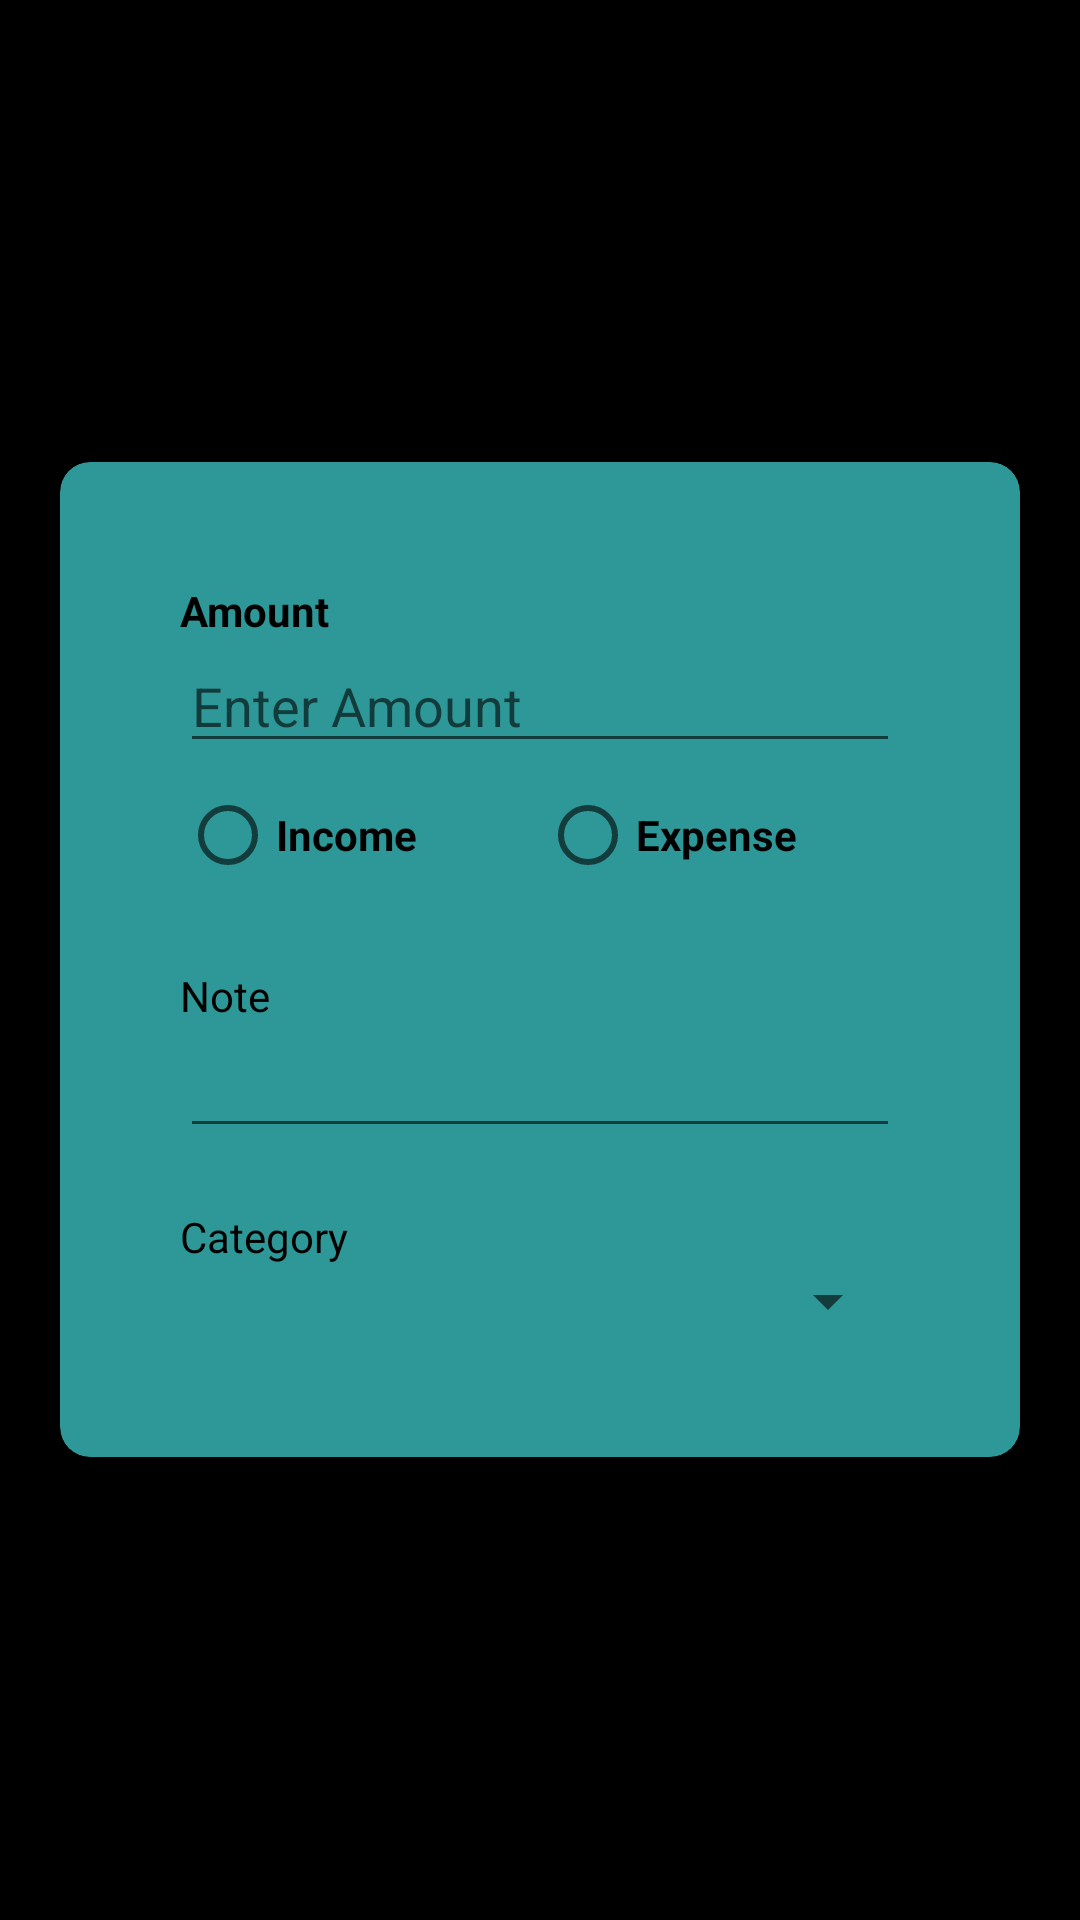

Reconstruct the res/layout file that produces this screen, plus the resources it refers to.
<!-- AndroidManifest.xml: application theme Theme.ExpenseManager -->
<!-- res/layout/activity_add_expense.xml -->
<?xml version="1.0" encoding="utf-8"?>
<LinearLayout xmlns:android="http://schemas.android.com/apk/res/android"
    xmlns:app="http://schemas.android.com/apk/res-auto"
    xmlns:tools="http://schemas.android.com/tools"
    android:layout_width="match_parent"
    android:layout_height="match_parent"
    android:background="@color/black"
    android:padding="10dp"
    android:gravity="center"
    tools:context=".AddExpenseActivity">

    <androidx.cardview.widget.CardView
        android:layout_margin="10dp"
        app:contentPadding="20dp"
        app:cardBackgroundColor="@color/green_normal"
        android:layout_gravity="center"
        app:cardCornerRadius="10dp"
        android:layout_width="match_parent"
        android:layout_height="wrap_content">
        <LinearLayout
            android:orientation="vertical"
            android:layout_width="match_parent"
            android:layout_height="wrap_content"
            android:padding="20dp">

            <LinearLayout
                android:orientation="vertical"
                android:layout_width="match_parent"
                android:layout_height="wrap_content">

                <TextView
                    android:textColor="@color/black"
                    android:text="Amount"
                    android:textStyle="bold"
                    android:layout_width="wrap_content"
                    android:layout_height="wrap_content"/>

                <EditText
                    android:id="@+id/amount"
                    android:inputType="number"
                    android:textColor="@color/black"
                    android:hint="Enter Amount"
                    android:layout_width="match_parent"
                    android:layout_height="wrap_content"/>

                <RadioGroup
                    android:id="@+id/typeRadioGroup"
                    android:layout_width="match_parent"
                    android:layout_height="wrap_content"
                    android:orientation="horizontal">

                    <RadioButton
                        android:id="@+id/incomeRadio"
                        android:text="Income"
                        android:textColor="@color/black"
                        android:textStyle="bold"
                        android:layout_width="120dp"
                        android:layout_height="wrap_content"/>

                    <RadioButton
                        android:id="@+id/expenseRadio"
                        android:text="Expense"
                        android:textStyle="bold"
                        android:textColor="@color/black"
                        android:layout_width="120dp"
                        android:layout_height="wrap_content"/>
                </RadioGroup>
            </LinearLayout>

            <LinearLayout
                android:orientation="vertical"
                android:layout_width="match_parent"
                android:layout_height="wrap_content"
                android:paddingTop="20dp">

                <TextView
                    android:textColor="@color/black"
                    android:text="Note"
                    android:layout_width="wrap_content"
                    android:layout_height="wrap_content"/>

                <EditText
                    android:id="@+id/note"
                    android:textColor="@color/black"
                    android:layout_width="match_parent"
                    android:layout_height="wrap_content"/>
            </LinearLayout>

            <LinearLayout
                android:orientation="vertical"
                android:layout_width="match_parent"
                android:layout_height="wrap_content"
                android:paddingTop="20dp">

                <TextView
                    android:textColor="@color/black"
                    android:text="Category"
                    android:layout_width="wrap_content"
                    android:layout_height="wrap_content"/>

                <Spinner
                    android:id="@+id/categorySpinner"
                    android:layout_width="match_parent"
                    android:layout_height="wrap_content"
                    android:textColor="@color/black"/>

                <EditText
                    android:id="@+id/customCategory"
                    android:layout_width="match_parent"
                    android:layout_height="wrap_content"
                    android:hint="Enter custom category"
                    android:visibility="gone"
                    android:textColor="@color/black"/>
            </LinearLayout>
        </LinearLayout>
    </androidx.cardview.widget.CardView>

</LinearLayout>
<!-- resources referenced by this layout -->
<resources>
  <color name="black">#FF000000</color>
  <color name="green_normal">#2E9797</color>
  <style name="Theme.ExpenseManager" parent="Theme.MaterialComponents.DayNight.DarkActionBar">
          
          <item name="colorPrimary">@color/teal_700</item>
          <item name="colorPrimaryVariant">@color/teal_700</item>
          <item name="colorOnPrimary">@color/white</item>
          
          <item name="colorSecondary">@color/teal_200</item>
          <item name="colorSecondaryVariant">@color/teal_700</item>
          <item name="colorOnSecondary">@color/black</item>
          
          <item name="android:statusBarColor" tools:targetApi="l">?attr/colorPrimaryVariant</item>
          
      </style>
  <color name="teal_700">#FF018786</color>
  <color name="white">#FFFFFFFF</color>\
  <color name="teal_200">#FF03DAC5</color>
</resources>
